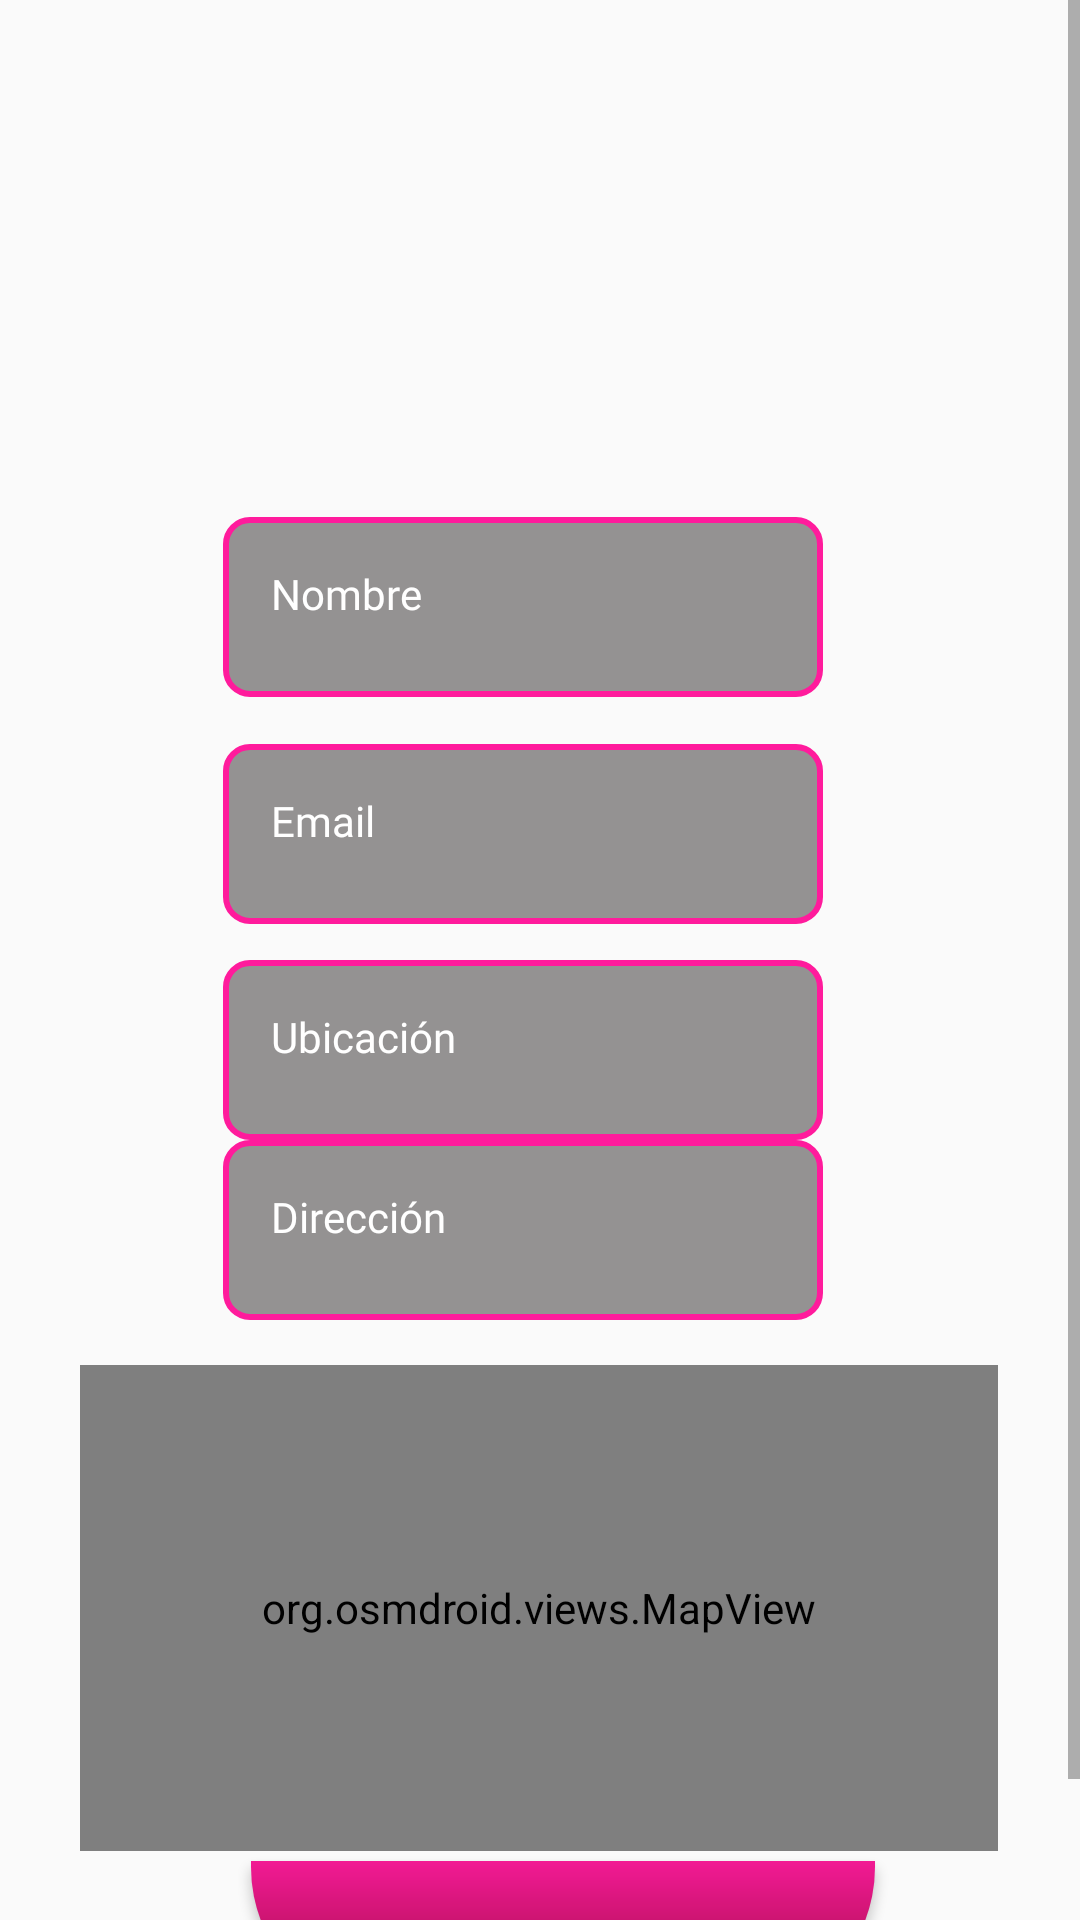

Write the Android layout XML for this screen, with the resource values it uses.
<!-- AndroidManifest.xml: application theme Theme.Newinked -->
<!-- res/layout/perfil_tatuador_desde_cliente.xml -->
<?xml version="1.0" encoding="utf-8"?>
<ScrollView xmlns:android="http://schemas.android.com/apk/res/android"
    xmlns:app="http://schemas.android.com/apk/res-auto"
    xmlns:tools="http://schemas.android.com/tools"
    android:layout_width="match_parent"
    android:layout_height="match_parent"
    android:background="@color/common_google_signin_btn_text_light_pressed">

    <androidx.constraintlayout.widget.ConstraintLayout
        android:layout_width="match_parent"
        android:layout_height="wrap_content">

        <ImageView
            android:id="@+id/imageView7"
            android:layout_width="151dp"
            android:layout_height="140dp"
            android:layout_marginTop="32dp"
            android:contentDescription="e"
            app:layout_constraintBottom_toTopOf="@+id/textViewName"
            app:layout_constraintEnd_toEndOf="parent"
            app:layout_constraintHorizontal_bias="0.456"
            app:layout_constraintStart_toStartOf="parent"
            app:layout_constraintTop_toTopOf="parent"
            app:layout_constraintVertical_bias="0.0" />

        <TextView
            android:id="@+id/textViewName"
            android:layout_width="200dp"
            android:layout_height="60dp"
            android:layout_marginBottom="12dp"
            android:background="@drawable/about_textview_background"
            android:fontFamily="@font/roboto_medium"
            android:text="@string/nom"
            android:textColor="@color/button_default_color"
            android:textColorHint="@color/button_default_color"
            android:padding="16dp"
            app:layout_constraintBottom_toTopOf="@+id/textViewEmail"
            app:layout_constraintEnd_toEndOf="parent"
            app:layout_constraintHorizontal_bias="0.464"
            app:layout_constraintStart_toStartOf="parent"
            app:layout_constraintTop_toTopOf="parent"
            app:layout_constraintVertical_bias="0.979"
            tools:ignore="MissingConstraints" />

        <TextView
            android:id="@+id/textViewLocation"
            android:layout_width="200dp"
            android:layout_height="60dp"
            android:layout_marginTop="320dp"
            android:background="@drawable/about_textview_background"
            android:fontFamily="@font/roboto_medium"
            android:text="@string/ubicacionnn"
            android:padding="16dp"
            android:textColor="@color/button_default_color"
            android:textColorHint="@color/button_default_color"
            app:layout_constraintBottom_toTopOf="@+id/textViewLocation4"
            app:layout_constraintEnd_toEndOf="parent"
            app:layout_constraintHorizontal_bias="0.464"
            app:layout_constraintStart_toStartOf="parent"
            app:layout_constraintTop_toTopOf="parent"
            tools:ignore="MissingConstraints" />

        <TextView
            android:id="@+id/textViewLocation4"
            android:layout_width="200dp"
            android:layout_height="60dp"
            android:layout_marginBottom="12dp"
            android:background="@drawable/about_textview_background"
            android:fontFamily="@font/roboto_medium"
            android:text="@string/direccion"
            android:padding="16dp"
            android:textColor="@color/button_default_color"
            android:textColorHint="@color/button_default_color"
            app:layout_constraintBottom_toTopOf="@+id/mapView"
            app:layout_constraintEnd_toEndOf="parent"
            app:layout_constraintHorizontal_bias="0.464"
            app:layout_constraintStart_toStartOf="parent"
            app:layout_constraintTop_toTopOf="parent"
            app:layout_constraintVertical_bias="0.992" />

        <TextView
            android:id="@+id/textViewEmail"
            android:layout_width="200dp"
            android:layout_height="60dp"
            android:layout_marginBottom="12dp"
            android:background="@drawable/about_textview_background"
            android:fontFamily="@font/roboto_medium"
            android:text="@string/emailll"
            android:padding="16dp"
            android:textColor="@color/button_default_color"
            android:textColorHint="@color/button_default_color"
            app:layout_constraintBottom_toTopOf="@+id/textViewLocation"
            app:layout_constraintEnd_toEndOf="parent"
            app:layout_constraintHorizontal_bias="0.464"
            app:layout_constraintStart_toStartOf="parent"
            app:layout_constraintTop_toTopOf="parent"
            app:layout_constraintVertical_bias="1.0" />

        <org.osmdroid.views.MapView
            android:id="@+id/mapView"
            android:layout_width="306dp"
            android:layout_height="162dp"
            app:layout_constraintBottom_toBottomOf="parent"
            app:layout_constraintEnd_toEndOf="parent"
            app:layout_constraintHorizontal_bias="0.495"
            app:layout_constraintStart_toStartOf="parent"
            app:layout_constraintTop_toTopOf="parent"
            app:layout_constraintVertical_bias="0.861" />

        <Button
            android:id="@+id/buttonSendMessage"
            android:layout_width="208dp"
            android:layout_height="58dp"
            android:layout_marginBottom="4dp"
            android:background="@drawable/button_background4"
            android:fontFamily="@font/roboto_medium"
            android:text="@string/enviar_mensaje"
            android:textColor="@color/button_default_color"
            app:layout_constraintBottom_toBottomOf="parent"
            app:layout_constraintEnd_toEndOf="parent"
            app:layout_constraintHorizontal_bias="0.551"
            app:layout_constraintStart_toStartOf="parent"
            app:layout_constraintTop_toBottomOf="@+id/mapView"
            app:layout_constraintVertical_bias="0.294"
            tools:ignore="TextSizeCheck" />

    </androidx.constraintlayout.widget.ConstraintLayout>
</ScrollView>
<!-- resources referenced by this layout -->
<resources>
  <color name="button_default_color">#FFFFFF</color>
  <!-- drawable about_textview_background (drawable) -->
  <?xml version="1.0" encoding="utf-8"?>
  <shape xmlns:android="http://schemas.android.com/apk/res/android">
      <solid android:color="#80302C2C" /> 
      <corners android:radius="8dp" /> 
      <stroke
          android:color="#FF1B9C"
          android:width="2dp" />
  </shape>
  <!-- drawable button_background4 (drawable) -->
  <layer-list xmlns:android="http://schemas.android.com/apk/res/android">
  
      
      <item android:bottom="6dp">
          <shape android:shape="rectangle">
              <corners
                  android:bottomLeftRadius="50dp"
                  android:bottomRightRadius="50dp"
                  android:topLeftRadius="0dp"
                  android:topRightRadius="0dp" />
              <gradient
                  android:startColor="#FF1B9C"
                  android:endColor="#980C3C"
                  android:angle="270" />
          </shape>
      </item>
  
      
      <item
          android:left="0dp"
          android:right="0dp"
          android:top="0dp"
          android:bottom="6dp">
          <shape android:shape="rectangle">
              <solid android:color="#0D000000" />
              <corners
                  android:bottomLeftRadius="50dp"
                  android:bottomRightRadius="50dp"
                  android:topLeftRadius="0dp"
                  android:topRightRadius="0dp" />
              <padding
                  android:left="2dp"
                  android:right="2dp"
                  android:top="2dp"
                  android:bottom="2dp" />
          </shape>
      </item>
  
  </layer-list>
  <string name="direccion">Dirección</string>
  <string name="emailll">Email</string>
  <string name="enviar_mensaje">ENVIAR MENSAJE</string>
  <string name="nom">Nombre</string>
  <string name="ubicacionnn">Ubicación</string>
  <style name="Theme.Newinked" parent="Base.Theme.Newinked" />
  <style name="Base.Theme.Newinked" parent="Theme.AppCompat.Light.NoActionBar">
          
          
      </style>
</resources>
